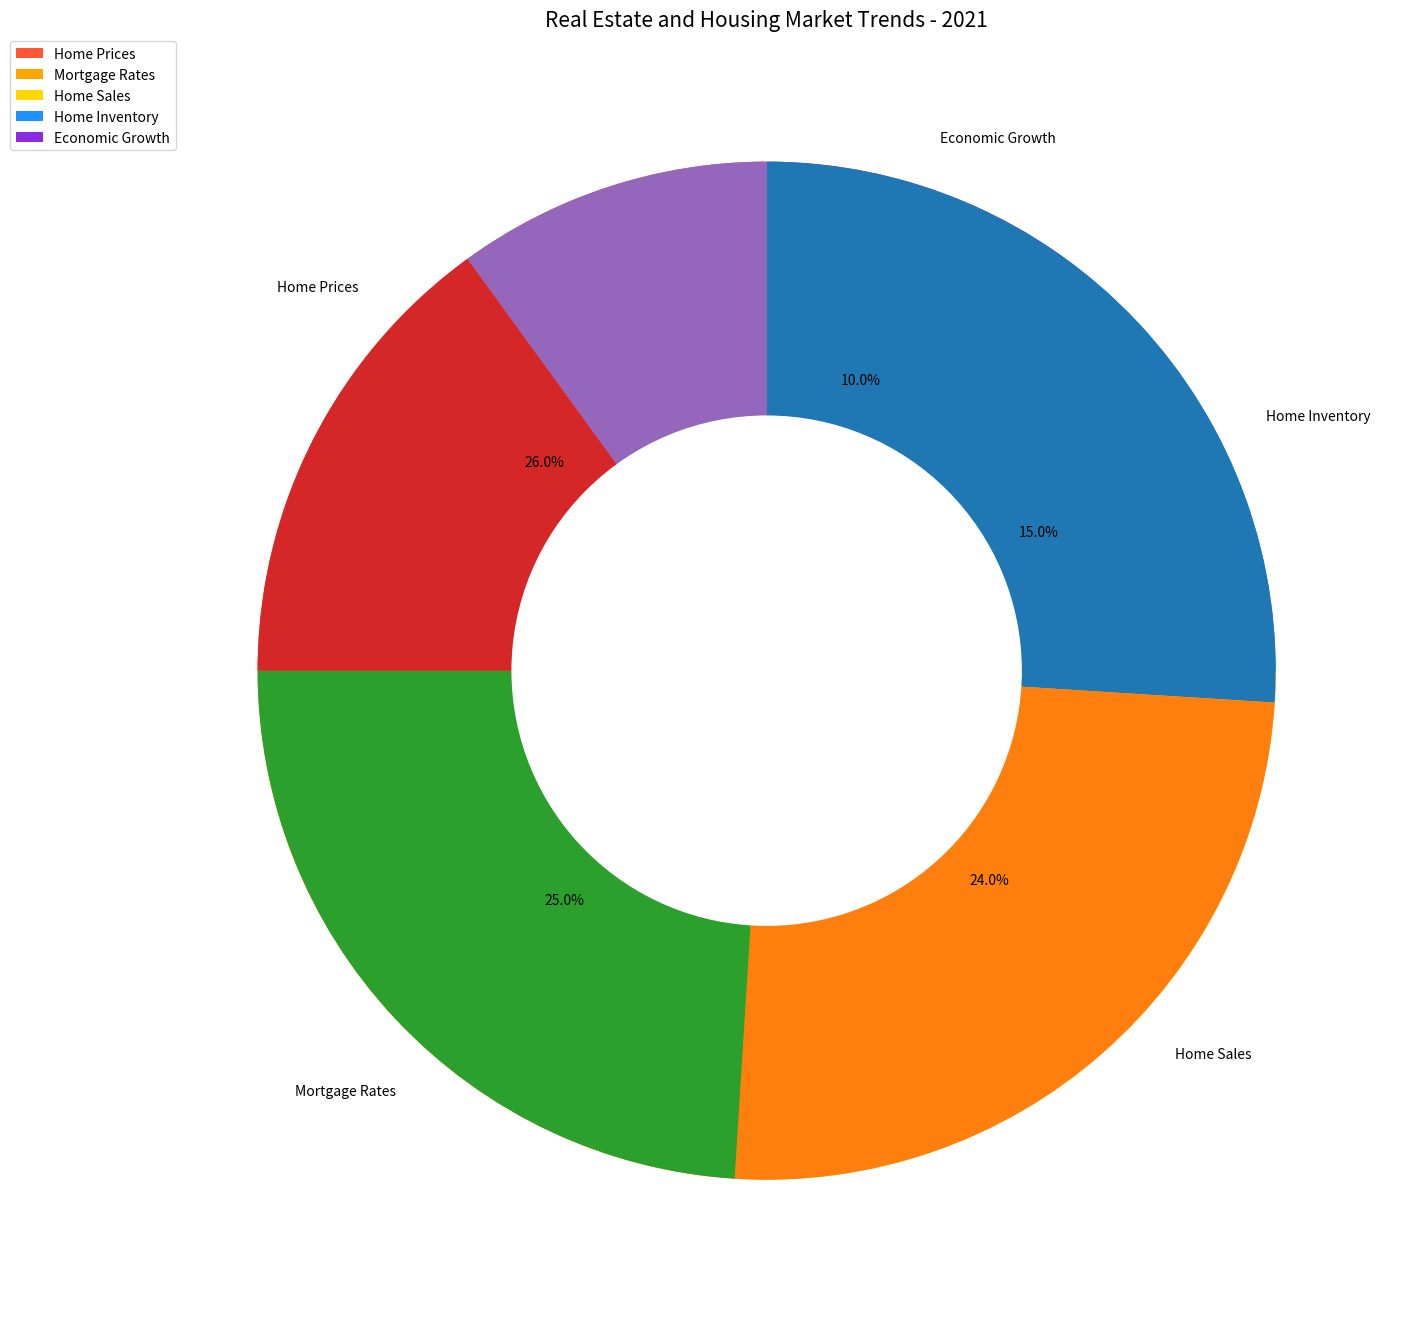

Python code for this plot: (Note: this script raises an exception after producing the figure.)

import matplotlib.pyplot as plt
import numpy as np

# Transform the given data into three variables: data_labels, data, line_labels.
data_labels = ["Home Prices", "Mortgage Rates", "Home Sales", "Home Inventory", "Economic Growth"]
data = np.array([26, 25, 24, 15, 10])
line_labels = ["Category", "ratio"]

# Plot the data with the type of rings chart. Create figure before plotting, i.e., add_subplot() follows plt.figure().
fig = plt.figure(figsize=(14,14))
ax = fig.add_subplot(111)

# The plottig of different data lines should use different colors and do not use the white color.
colors = ['#FF5733', '#FFA500', '#FFD700', '#1E90FF', '#8A2BE2']
ax.pie(data, labels=data_labels, autopct='%1.1f%%', startangle=90, colors=colors)

# Create only one pie chart using the `ax.pie()` method and setting the `startangle` and `counterclock` parameters for better layout.
ax.pie(data, startangle=90, counterclock=False)

# To change the pie chart into a ring chart in your code, you need to correctly add a white circle to the center of the pie chart. After creating the circle with `plt.Circle`, you must add this circle to the axes using `ax.add_artist()`.
inner_circle = plt.Circle((0, 0), 0.5, color='white')
ax.add_artist(inner_circle)

# For the plot of legend, do not plot the legend of gridlines or the legend of ax.fill output, only the data_labels are needed to provide the legend, i.e., ax.legend(data_labels). The positioning of the legend should not interfere with the chart and title.
ax.legend(data_labels, loc='upper left', bbox_to_anchor=(-0.1, 1))

# Drawing techniques such as background grids can be used.
ax.grid(True)

# The title of the figure should be  Real Estate and Housing Market Trends - 2021.
plt.title('Real Estate and Housing Market Trends - 2021', fontsize=15)

# Automatically resize the image by tight_layout().
plt.tight_layout()

# The image must be saved as /cpfs01/user/yanxiangchao/code0/gpt_chart/structchart_simulation/simulated_data_corner_cases/rings/png/20231227-021402_63.png.
plt.savefig('/cpfs01/user/yanxiangchao/code0/gpt_chart/structchart_simulation/simulated_data_corner_cases/rings/png/20231227-021402_63.png')

# Clear the current image state at the end of the code.
plt.clf()